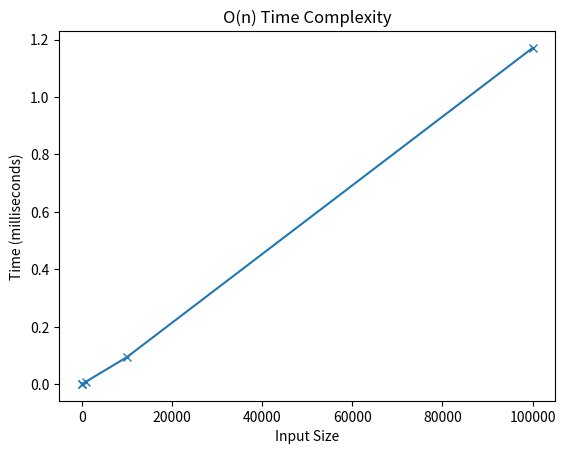

Reproduce this figure in Python.
import time
import matplotlib.pyplot as plt


# O(n) Example
def linear_search(arr, target):
    for item in arr:
        if item == target:
            return True
    return False


# Measure time
input_sizes = [10, 100, 1000, 10000, 100000]
times = []

for size in input_sizes:
    arr = list(range(size))
    target = size - 1

    start_time = time.time()
    linear_search(arr, target)
    end_time = time.time()

    # Convert time to milliseconds
    elapsed_time_ms = (end_time - start_time) * 1000
    times.append(elapsed_time_ms)

# Plot the graph
plt.plot(input_sizes, times, marker='x')
plt.title("O(n) Time Complexity")
plt.xlabel("Input Size")
plt.ylabel("Time (milliseconds)")
plt.show()
